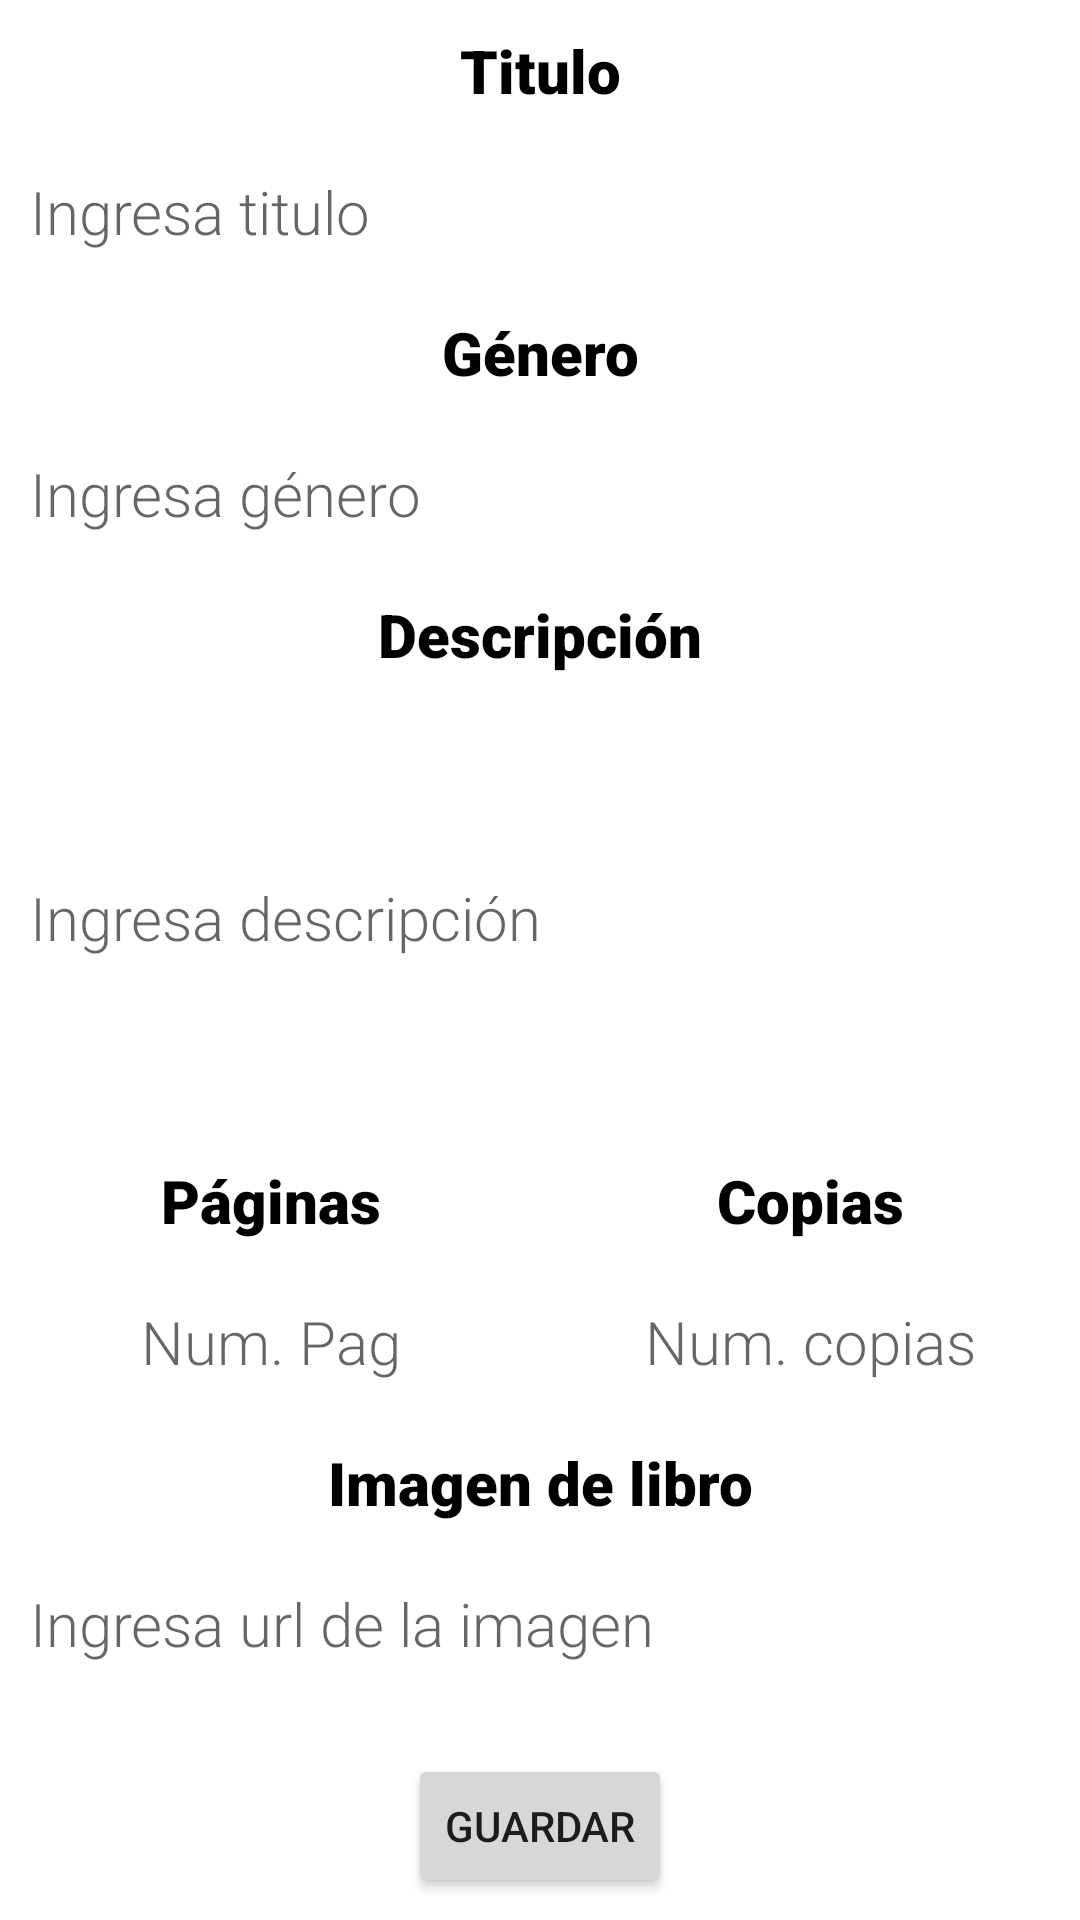

This screen was rendered from an Android layout file. Write that file and the resources it references.
<!-- AndroidManifest.xml: application theme Theme.Library -->
<!-- res/layout/activity_create_book.xml -->
<?xml version="1.0" encoding="utf-8"?>
<ScrollView xmlns:android="http://schemas.android.com/apk/res/android"
    xmlns:app="http://schemas.android.com/apk/res-auto"
    xmlns:tools="http://schemas.android.com/tools"
    android:layout_width="match_parent"
    android:layout_height="match_parent">


    <androidx.constraintlayout.widget.ConstraintLayout
        android:layout_width="match_parent"
        android:layout_height="wrap_content"
        tools:context=".view.CreateBookActivity">


        <TextView
            android:id="@+id/text_title"
            android:layout_width="match_parent"
            android:layout_height="wrap_content"
            android:fontFamily="sans-serif-black"
            android:gravity="center"
            android:padding="10dp"
            android:text="@string/text_title_book_title"
            android:textColor="@color/black"
            android:textSize="20sp"
            app:layout_constraintEnd_toEndOf="parent"
            app:layout_constraintStart_toStartOf="parent"
            app:layout_constraintTop_toTopOf="parent" />

        <EditText
            android:id="@+id/edit_title"
            android:layout_width="match_parent"
            android:layout_height="wrap_content"
            android:background="@android:color/transparent"
            android:fontFamily="sans-serif-light"
            android:hint="@string/text_hint_book_title"
            android:inputType="textPersonName|textCapWords"
            android:padding="10dp"
            android:textColor="@color/black"
            android:textSize="20sp"
            app:layout_constraintEnd_toEndOf="parent"
            app:layout_constraintStart_toStartOf="parent"
            app:layout_constraintTop_toBottomOf="@+id/text_title" />


        <TextView
            android:id="@+id/text_gender"
            android:layout_width="match_parent"
            android:layout_height="wrap_content"
            android:fontFamily="sans-serif-black"
            android:gravity="center"
            android:padding="10dp"
            android:text="@string/text_title_book_gender"
            android:textColor="@color/black"
            android:textSize="20sp"
            app:layout_constraintEnd_toEndOf="parent"
            app:layout_constraintStart_toStartOf="parent"
            app:layout_constraintTop_toBottomOf="@+id/edit_title" />


        <EditText
            android:id="@+id/edit_gender"
            android:layout_width="match_parent"
            android:layout_height="wrap_content"
            android:background="@android:color/transparent"
            android:fontFamily="sans-serif-light"
            android:hint="@string/text_hint_book_gender"
            android:inputType="textPersonName|textCapWords"
            android:padding="10dp"
            android:textColor="@color/black"
            android:textSize="20sp"
            app:layout_constraintEnd_toEndOf="parent"
            app:layout_constraintStart_toStartOf="parent"
            app:layout_constraintTop_toBottomOf="@+id/text_gender" />


        <TextView
            android:id="@+id/text_description"
            android:layout_width="match_parent"
            android:layout_height="wrap_content"
            android:fontFamily="sans-serif-black"
            android:gravity="center"
            android:padding="10dp"
            android:text="@string/text_title_book_description"
            android:textColor="@color/black"
            android:textSize="20sp"
            app:layout_constraintEnd_toEndOf="parent"
            app:layout_constraintStart_toStartOf="parent"
            app:layout_constraintTop_toBottomOf="@+id/edit_gender" />

        <EditText
            android:id="@+id/edit_description"
            android:layout_width="match_parent"
            android:layout_height="wrap_content"
            android:background="@android:color/transparent"
            android:fontFamily="sans-serif-light"
            android:hint="@string/text_hint_book_description"
            android:inputType="textMultiLine|textAutoComplete"
            android:lines="5"
            android:padding="10dp"
            android:textColor="@color/black"
            android:textSize="20sp"
            app:layout_constraintEnd_toEndOf="parent"
            app:layout_constraintStart_toStartOf="parent"
            app:layout_constraintTop_toBottomOf="@+id/text_description" />


        <TextView
            android:id="@+id/text_num_pages"
            android:layout_width="wrap_content"
            android:layout_height="wrap_content"
            android:fontFamily="sans-serif-black"
            android:gravity="center"
            android:padding="10dp"
            android:text="@string/text_title_book_num_pages"
            android:textColor="@color/black"
            android:textSize="20sp"
            app:layout_constraintEnd_toStartOf="@+id/guideline2"
            app:layout_constraintStart_toStartOf="parent"
            app:layout_constraintTop_toBottomOf="@+id/edit_description" />

        <EditText
            android:id="@+id/edit_num_pages"
            android:layout_width="0dp"
            android:layout_height="wrap_content"
            android:background="@android:color/transparent"
            android:fontFamily="sans-serif-light"
            android:gravity="center"
            android:hint="@string/text_hint_book_num_pages"
            android:inputType="number"
            android:padding="10dp"
            android:textColor="@color/black"
            android:textSize="20sp"
            app:layout_constraintEnd_toStartOf="@+id/guideline2"
            app:layout_constraintStart_toStartOf="parent"
            app:layout_constraintTop_toBottomOf="@+id/text_num_pages" />


        <TextView
            android:id="@+id/text_num_copies"
            android:layout_width="wrap_content"
            android:layout_height="wrap_content"
            android:fontFamily="sans-serif-black"
            android:gravity="center"
            android:padding="10dp"
            android:text="@string/text_title_book_num_copies"
            android:textColor="@color/black"
            android:textSize="20sp"
            app:layout_constraintEnd_toEndOf="parent"
            app:layout_constraintStart_toStartOf="@+id/guideline2"
            app:layout_constraintTop_toBottomOf="@+id/edit_description" />

        <EditText
            android:id="@+id/edit_num_copies"
            android:layout_width="0dp"
            android:layout_height="wrap_content"
            android:background="@android:color/transparent"
            android:fontFamily="sans-serif-light"
            android:gravity="center"
            android:hint="@string/text_hint_book_num_copies"
            android:inputType="number"
            android:padding="10dp"
            android:textColor="@color/black"
            android:textSize="20sp"
            app:layout_constraintEnd_toEndOf="parent"
            app:layout_constraintStart_toStartOf="@+id/guideline2"
            app:layout_constraintTop_toBottomOf="@+id/text_num_pages" />


        <TextView
            android:id="@+id/text_url_img"
            android:layout_width="match_parent"
            android:layout_height="wrap_content"
            android:fontFamily="sans-serif-black"
            android:gravity="center"
            android:padding="10dp"
            android:text="@string/text_title_book_url_img"
            android:textColor="@color/black"
            android:textSize="20sp"
            app:layout_constraintEnd_toEndOf="parent"
            app:layout_constraintStart_toStartOf="parent"
            app:layout_constraintTop_toBottomOf="@+id/edit_num_copies" />

        <EditText
            android:id="@+id/edit_url_img"
            android:layout_width="match_parent"
            android:layout_height="wrap_content"
            android:background="@android:color/transparent"
            android:fontFamily="sans-serif-light"
            android:hint="@string/text_hint_book_url_img"
            android:inputType="textUri"
            android:padding="10dp"
            android:textColor="@color/black"
            android:textSize="20sp"
            app:layout_constraintEnd_toEndOf="parent"
            app:layout_constraintStart_toStartOf="parent"
            app:layout_constraintTop_toBottomOf="@+id/text_url_img" />

        <Button
            android:id="@+id/btn_create_book"
            android:layout_width="wrap_content"
            android:layout_height="wrap_content"
            android:layout_marginTop="20dp"
            android:text="@string/btn_create_book"
            app:layout_constraintEnd_toEndOf="parent"
            app:layout_constraintStart_toStartOf="parent"
            app:layout_constraintTop_toBottomOf="@+id/edit_url_img" />

        <androidx.constraintlayout.widget.Guideline
            android:id="@+id/guideline2"
            android:layout_width="wrap_content"
            android:layout_height="wrap_content"
            android:orientation="vertical"
            app:layout_constraintGuide_percent="0.5" />

    </androidx.constraintlayout.widget.ConstraintLayout>

</ScrollView>
<!-- resources referenced by this layout -->
<resources>
  <color name="black">#FF000000</color>
  <string name="btn_create_book">Guardar</string>
  <string name="text_hint_book_description">Ingresa descripción</string>
  <string name="text_hint_book_gender">Ingresa género</string>
  <string name="text_hint_book_num_copies">Num. copias</string>
  <string name="text_hint_book_num_pages">Num. Pag</string>
  <string name="text_hint_book_title">Ingresa titulo</string>
  <string name="text_hint_book_url_img">Ingresa url de la imagen</string>
  <string name="text_title_book_description">Descripción</string>
  <string name="text_title_book_gender">Género</string>
  <string name="text_title_book_num_copies">Copias</string>
  <string name="text_title_book_num_pages">Páginas</string>
  <string name="text_title_book_title">Titulo</string>
  <string name="text_title_book_url_img">Imagen de libro</string>
  <style name="Theme.Library" parent="Theme.MaterialComponents.DayNight.NoActionBar">
          
          <item name="colorPrimary">@color/purple_500</item>
          <item name="colorPrimaryVariant">@color/purple_700</item>
          <item name="colorOnPrimary">@color/white</item>
          
          <item name="colorSecondary">@color/teal_200</item>
          <item name="colorSecondaryVariant">@color/teal_700</item>
          <item name="colorOnSecondary">@color/black</item>
          
          <item name="android:statusBarColor" tools:targetApi="l">?attr/colorPrimaryVariant</item>
          
      </style>
  <color name="purple_500">#B2A4FF</color>
  <color name="purple_700">#B2A4FF</color>
  <color name="white">#FFFFFFFF</color>
  <color name="teal_200">#FF03DAC5</color>
  <color name="teal_700">#FF018786</color>
</resources>
